Run: headless pygame with SDL's dummy video driver; simulated clock (each Clock.tick advances the game by its frame time, no real sleeping); random seed 0; keys injected as events and as key.get_pressed() state; no mouse input.
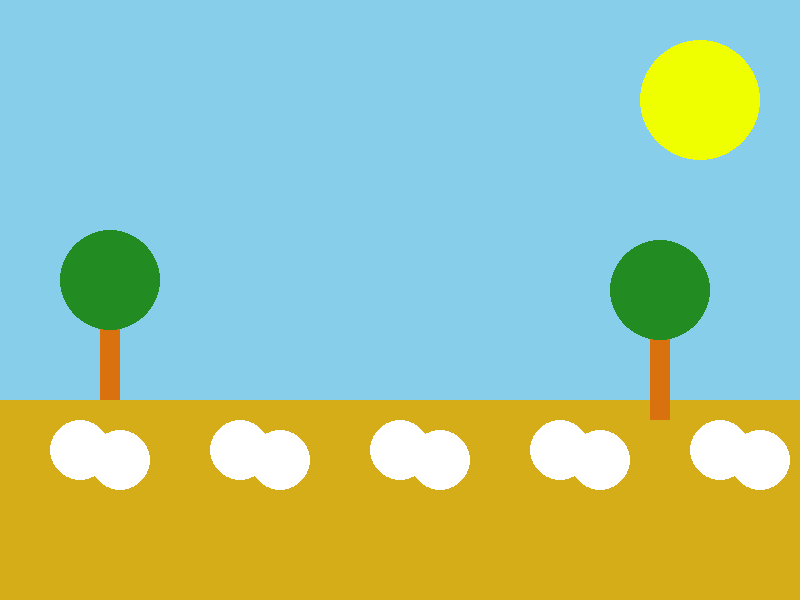
Frame 1 of 4 · flips 1–60 · no input
Frame 2 of 4 · flips 61–180 · tapped SPACE, RETURN · held RIGHT (→), D · screen unchanged from frame 1, image omitted
Frame 3 of 4 · flips 181–300 · held DOWN (↓), S · screen unchanged from frame 2, image omitted
Frame 4 of 4 · flips 301–420 · held LEFT (←), A, UP (↑), W · screen unchanged from frame 3, image omitted

The pygame program that drew these frames:

import pygame
import sys

# Colores
negro = (0, 0, 0)
blanco = (255, 255, 255)
cian = (0, 255, 255)
gris = (130, 131, 128)
gris_oscuro = (63, 63, 63)
amarillo = (240, 255, 0)
rojo = (194, 11, 11)
dorado = (213, 173, 25)
marron = (218, 113, 15)
azul = (2, 6, 149)
verde = (34, 139, 34)  # Verde para las palmeras
azul_claro = (135, 206, 235)  # Cielo azul claro

# Inicialización de Pygame
pygame.init()

# Configuración de la ventana
ventana = pygame.display.set_mode((800, 600))
pygame.display.set_caption("Voleibol de Playa")

# Reloj para controlar la tasa de actualización
clock = pygame.time.Clock()

# Función para dibujar el fondo de la playa
def draw_background():
    # Cielo
    ventana.fill(azul_claro)

    # Arena (parte inferior)
    pygame.draw.rect(ventana, dorado, (0, 400, 800, 200))

    # Olas (dibujadas con círculos)
    for i in range(5):
        pygame.draw.circle(ventana, blanco, (i * 160 + 80, 450), 30, 0)
        pygame.draw.circle(ventana, blanco, (i * 160 + 120, 460), 30, 0)

    # Detalles: Palmera en el lado izquierdo
    pygame.draw.rect(ventana, marron, (100, 300, 20, 100))  # Tronco
    pygame.draw.circle(ventana, verde, (110, 280), 50, 0)  # Copa de la palmera

    # Detalles: Palmera en el lado derecho
    pygame.draw.rect(ventana, marron, (650, 320, 20, 100))  # Tronco
    pygame.draw.circle(ventana, verde, (660, 290), 50, 0)  # Copa de la palmera

    # Sol (en el horizonte)
    pygame.draw.circle(ventana, amarillo, (700, 100), 60, 0)

# Bucle principal
def main():
    while True:
        for event in pygame.event.get():
            if event.type == pygame.QUIT:
                pygame.quit()
                sys.exit()

        # Dibujar el fondo
        draw_background()

        # Actualizar la pantalla
        pygame.display.flip()

        # Controlar FPS
        clock.tick(60)

if __name__ == "__main__":
    main()


## BETA
